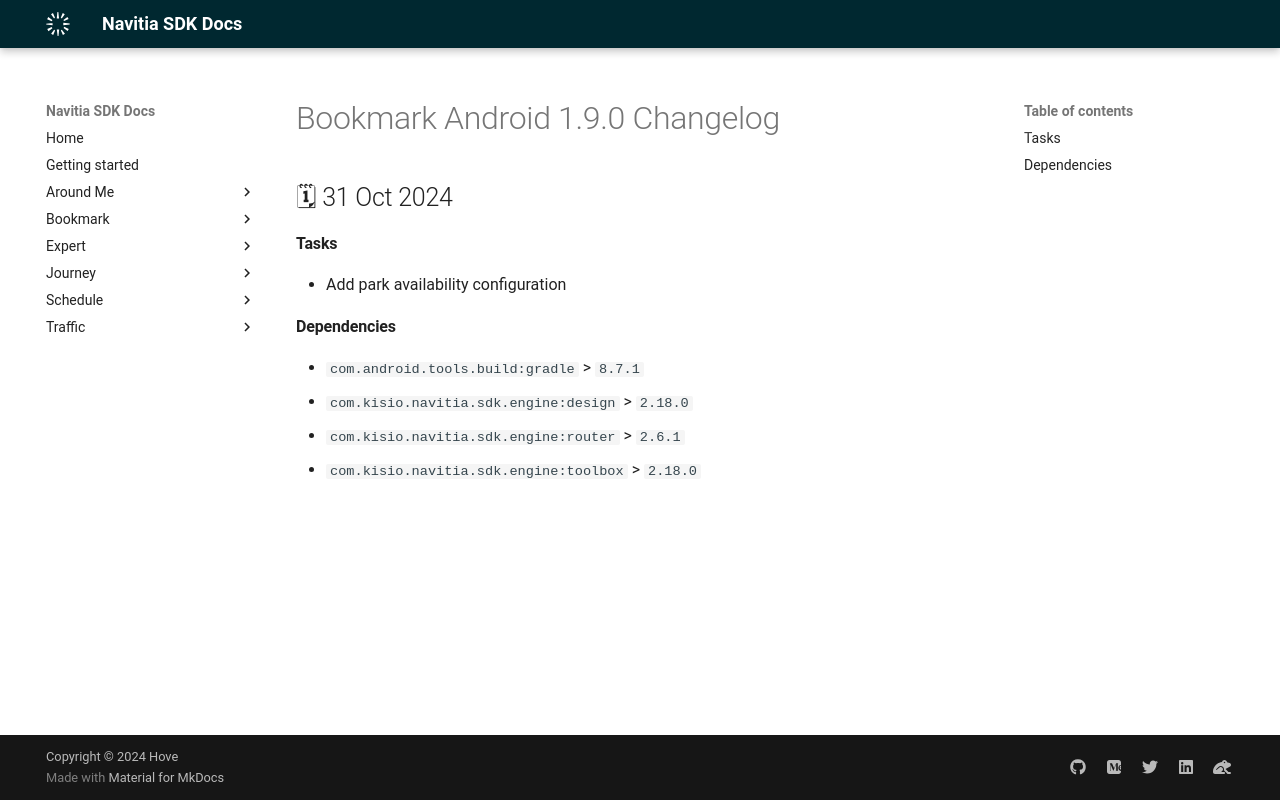

repository: hove-io/navitia_sdk_docs · page: bookmark/android/releases/1.9.0/index.html · generator: mkdocs

---
title: Bookmark Android 1.9.0 - Changelog - Navitia SDK Docs
---

# Bookmark Android 1.9.0 Changelog

<h2>🗓 31 Oct 2024</h2>

#### Tasks
- Add park availability configuration

#### Dependencies
- `com.android.tools.build:gradle` > `8.7.1`
- `com.kisio.navitia.sdk.engine:design` > `2.18.0`
- `com.kisio.navitia.sdk.engine:router` > `2.6.1`
- `com.kisio.navitia.sdk.engine:toolbox` > `2.18.0`
